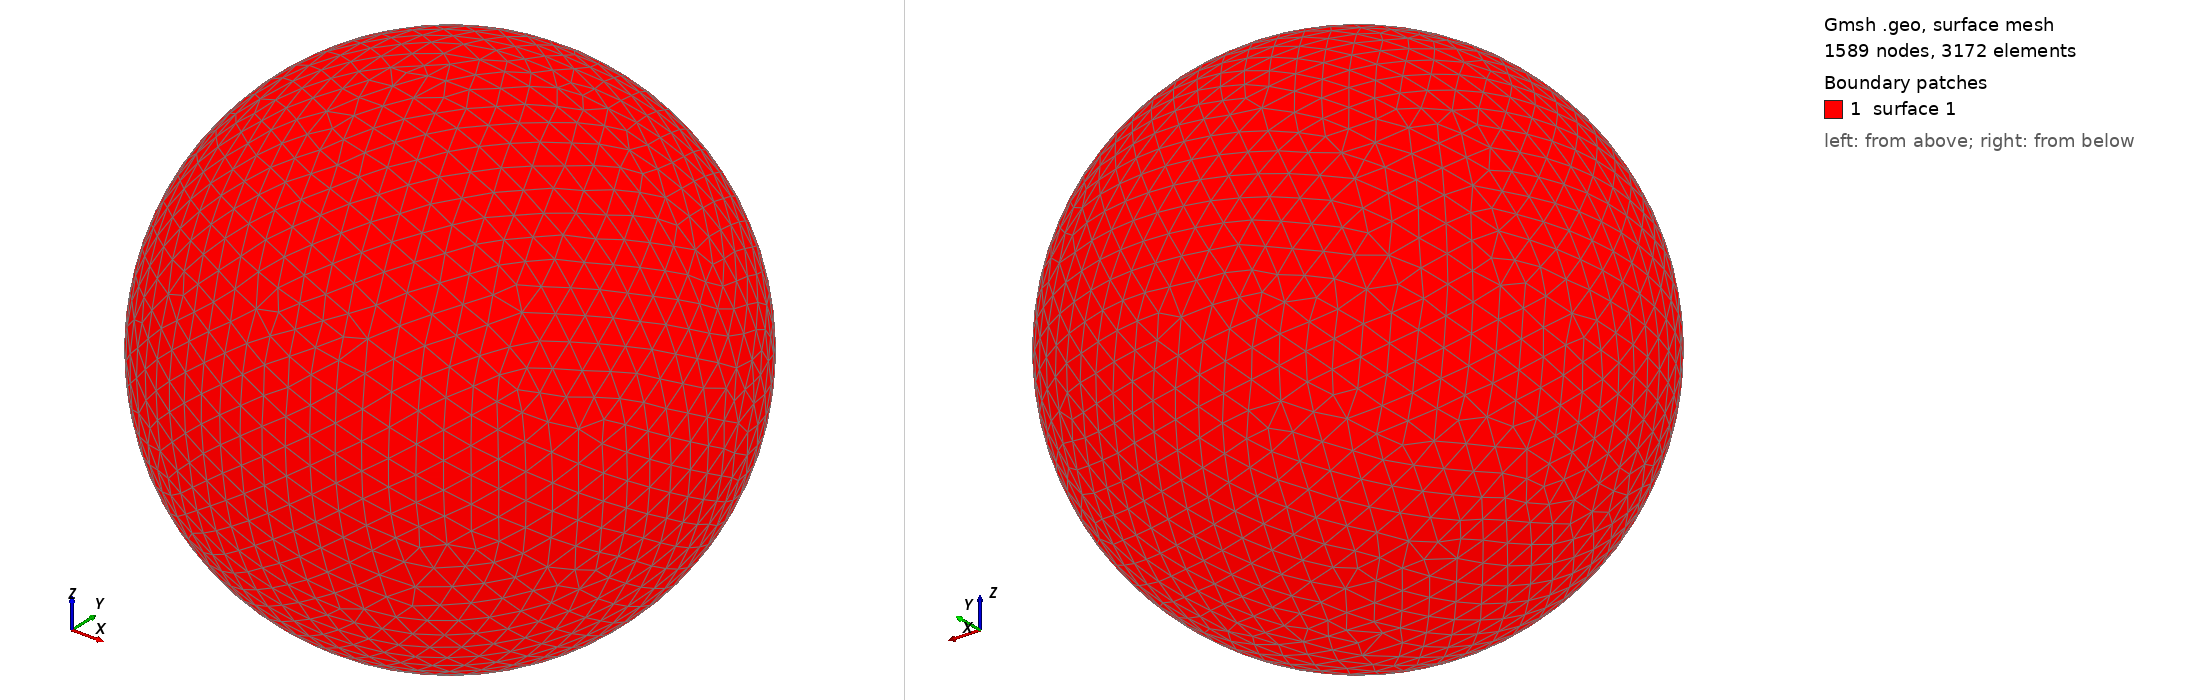

Gmsh geometry script, surface-meshed: 1589 nodes, 3172 surface elements. Boundary patches (legend numbers): 1 surface 1. Left view from above one corner, right view from below the opposite corner. The script declares no physical surfaces, so the legend lists its geometric surfaces. The drawing asked Gmsh for element sizes between 1% and 20% of the model's largest extent; the script's own settings can give other sizes.

=== shot0357.geo (drawn) ===
SetFactory("OpenCASCADE");
Point(1) = {0,0,0,0};
Sphere(1) = {0,0,0,0.00420400};
MeshSize{ PointsOf{ Surface{:}; } } = 0.000420400;
Mesh.ElementOrder=1;
Mesh.Format=39;
